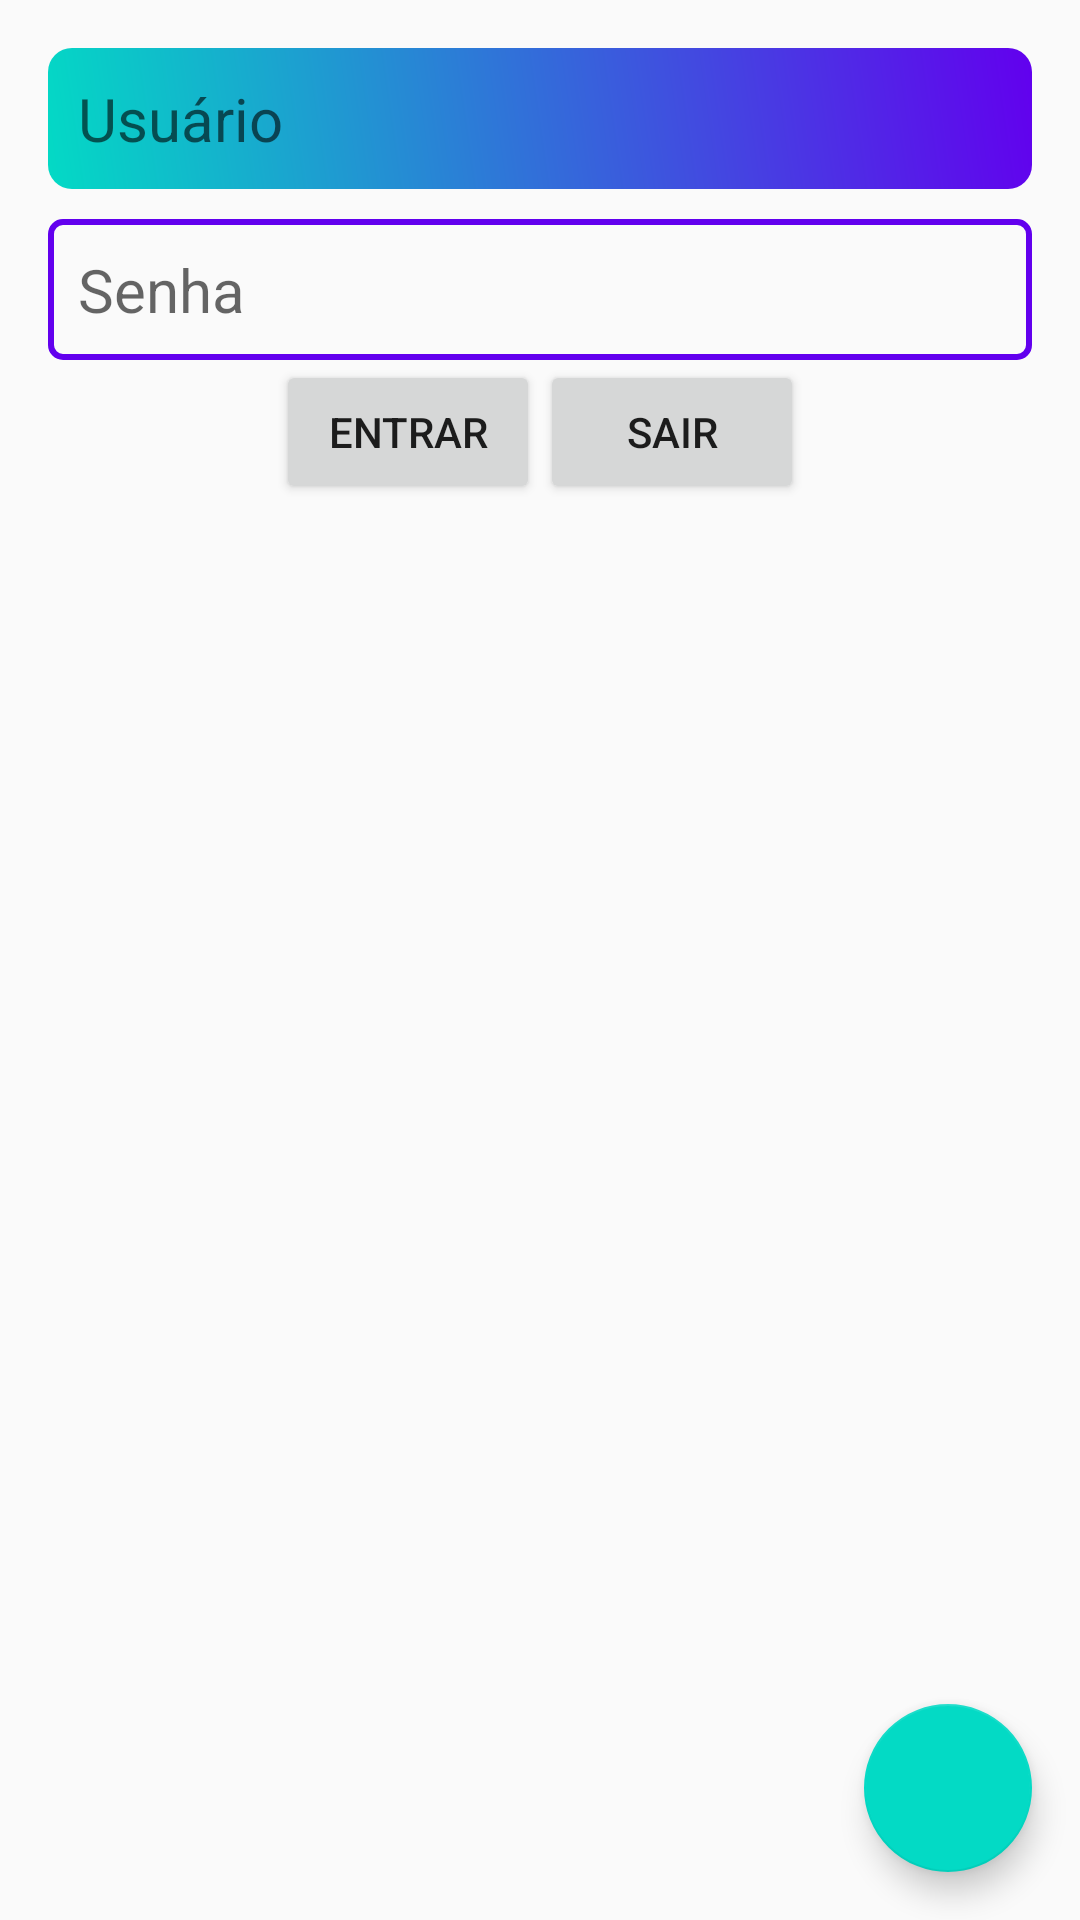

Layout XML and referenced resources for this Android screen:
<!-- AndroidManifest.xml: application theme AppTheme -->
<!-- res/layout/menu_layout.xml -->
<?xml version="1.0" encoding="utf-8"?>
<android.support.design.widget.CoordinatorLayout xmlns:android="http://schemas.android.com/apk/res/android"
    xmlns:app="http://schemas.android.com/apk/res-auto"
    xmlns:tools="http://schemas.android.com/tools"
    android:layout_width="match_parent"
    android:layout_height="match_parent"
    android:fitsSystemWindows="true"
    android:id="@+id/idCoord"
    tools:context=".MenuActivity">

   

    <include layout="@layout/conteudo_main"/>

    <android.support.design.widget.FloatingActionButton
        android:id="@+id/buttomFAB"
        android:layout_width="wrap_content"
        android:layout_height="wrap_content"
        android:layout_gravity="bottom|end"
        android:layout_margin="@dimen/fab"
        android:src="@drawable/ic_mail"
        app:fabSize="normal"/>


</android.support.design.widget.CoordinatorLayout>
<!-- res/layout/conteudo_main.xml (included above) -->
<?xml version="1.0" encoding="utf-8"?>
<LinearLayout xmlns:android="http://schemas.android.com/apk/res/android"
    xmlns:app="http://schemas.android.com/apk/res-auto"
    xmlns:tools="http://schemas.android.com/tools"
    android:layout_width="match_parent"
    android:layout_height="match_parent"
    android:orientation="vertical"
    android:paddingBottom="@dimen/margem_vertical"
    android:paddingLeft="@dimen/margem_horizontal"
    android:paddingRight="@dimen/margem_horizontal"
    android:paddingTop="@dimen/margem_vertical"
    app:layout_behavior="@string/appbar_scrolling_view_behavior">

    <EditText
        android:padding="10dp"
        android:layout_width="match_parent"
        android:layout_height="wrap_content"
        android:hint="Usuário"
        android:textSize="20sp"
        android:background="@drawable/shape"/>

    <EditText
        android:textSize="20sp"
        android:padding="10dp"
        android:layout_marginTop="10dp"
        android:layout_width="match_parent"
        android:layout_height="wrap_content"
        android:hint="Senha"
        android:background="@drawable/borda_redonda"/>

    <LinearLayout
        android:layout_width="match_parent"
        android:layout_height="wrap_content"
        android:orientation="horizontal"
        android:gravity="center">

        <Button
            android:layout_width="wrap_content"
            android:layout_height="wrap_content"
            android:text="Entrar" />

        <Button
            android:layout_width="wrap_content"
            android:layout_height="wrap_content"
            android:text="Sair" />
    </LinearLayout>
</LinearLayout>
<!-- resources referenced by this layout -->
<resources>
  <dimen name="fab">16dp</dimen>
  <dimen name="margem_horizontal">16dp</dimen>
  <dimen name="margem_vertical">16dp</dimen>
  <!-- drawable borda_redonda (drawable) -->
  <?xml version="1.0" encoding="utf-8"?>
  <shape xmlns:android="http://schemas.android.com/apk/res/android"
      android:shape="rectangle">
      <stroke
          android:color="@color/colorPrimary"
          android:width="2dp"
          />
      <corners
          android:radius="4dp"/>
  
  
  </shape>
  <!-- drawable shape (drawable) -->
  <?xml version="1.0" encoding="utf-8"?>
  <shape xmlns:android="http://schemas.android.com/apk/res/android"
      android:shape="rectangle">
      <gradient
          android:angle="45"
          android:endColor="@color/colorPrimary"
          android:startColor="@color/colorAccent" />
      <padding
          android:bottom="7dp"
          android:left="7dp"
          android:right="7dp"
          android:top="7dp" />
      <corners android:radius="8dp"/>
  
  </shape>
  <style name="AppTheme" parent="Theme.AppCompat.Light.DarkActionBar">
          
          <item name="colorPrimary">@color/colorPrimary</item>
          <item name="colorPrimaryDark">@color/colorPrimaryDark</item>
          <item name="colorAccent">@color/colorAccent</item>
      </style>
  <!-- not gathered from this repository: default colours our renderer supplied (Android Studio template values) -->
  <color name="colorPrimary">#FF6200EE</color>
  <color name="colorPrimaryDark">#FF3700B3</color>
  <color name="colorAccent">#FF03DAC5</color>
</resources>
